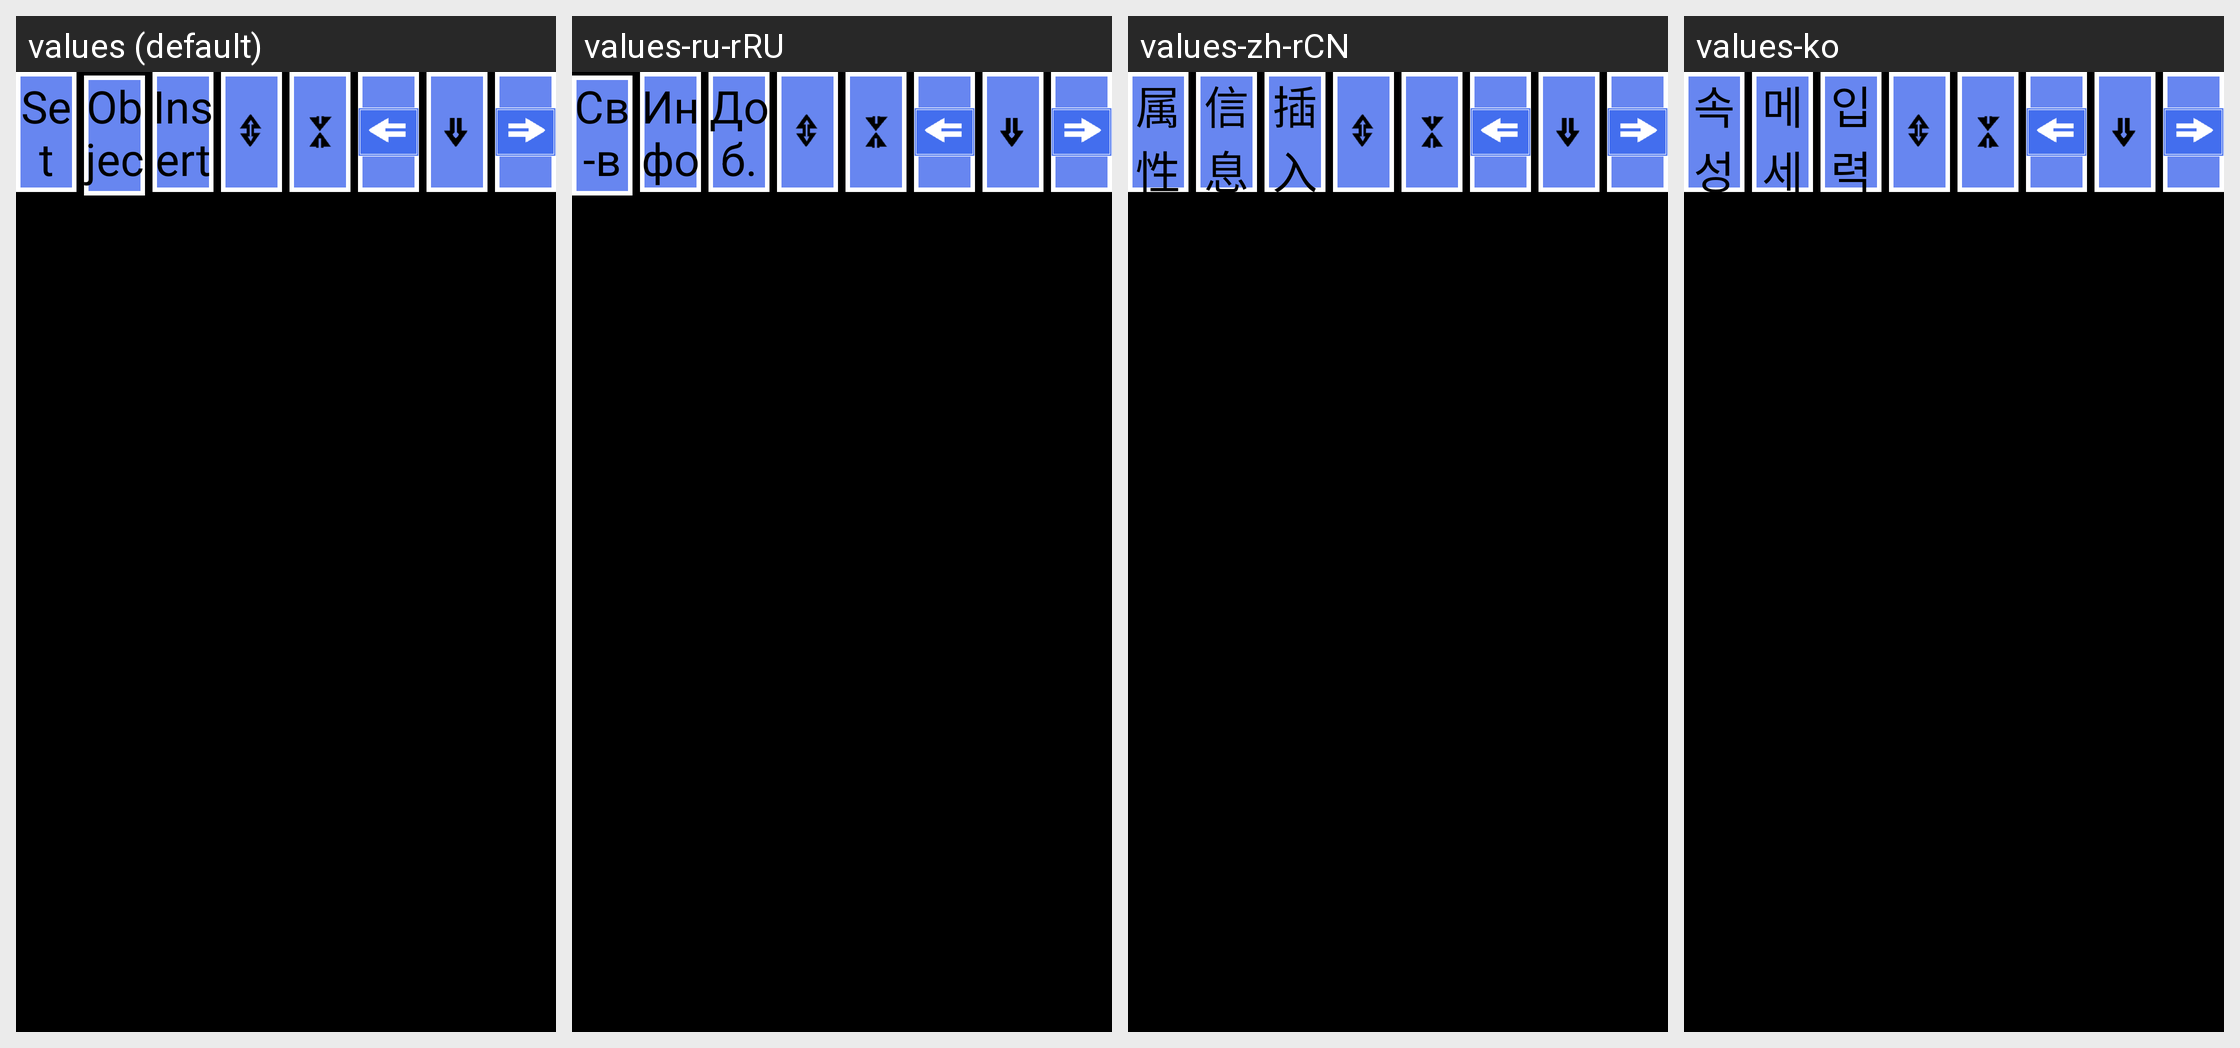

For this localized Android screen grid, give each drawn string resource with its value in every locale shown.
Android screen res/layout/edit_small_button2.xml rendered under 4 locales, left to right: values (default), values-ru-rRU, values-zh-rCN, values-ko. Device: Nexus 5 (rendered at 1080×1920; each locale shown at half size, 540×960, under a caption strip naming it); theme android:Theme.NoTitleBar.Fullscreen.
Other locales in the repository, not shown: values-cs-rCZ, values-de, values-es, values-fr, values-it, values-it-rIT, values-ja, values-pt-rBR, values-pt-rPT, values-tr, values-zh, values-zh-rTW.
Strings drawn on this screen, with the default value and each locale's value (text and hints the layout hard-codes, and strings that could not be matched under every locale, appear in the picture but are not listed):

str_btn_detail
  values: Set
  values-ru-rRU: Св-ва
  values-zh-rCN: 属性
  values-ko: 속성

strInfoname
  values: Object
  values-ru-rRU: Инфо
  values-zh-rCN: 信息
  values-ko: 메세지

str_edit_btn_insert
  values: Insert
  values-ru-rRU: Доб.
  values-zh-rCN: 插入
  values-ko: 입력
